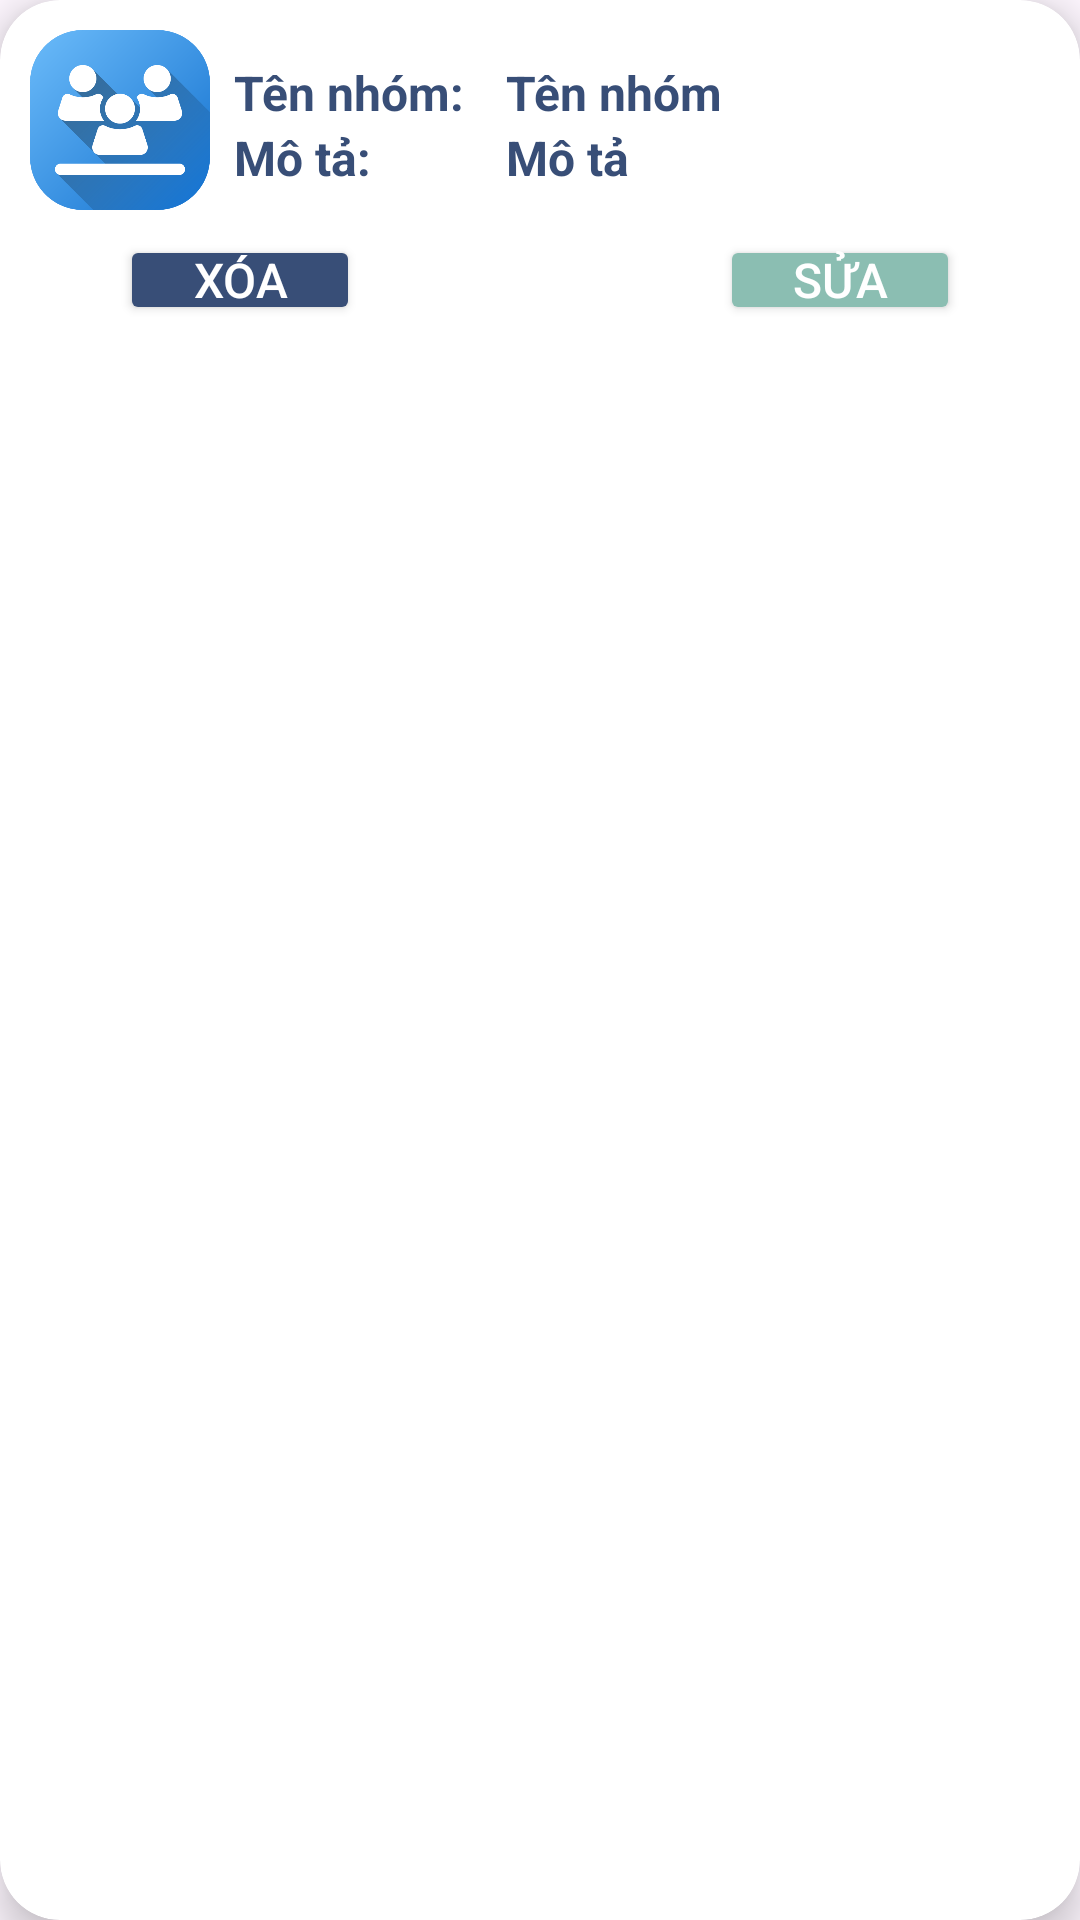

Layout XML and referenced resources for this Android screen:
<!-- AndroidManifest.xml: application theme Theme.App_quanly_danhbadienthoai -->
<!-- res/layout/recycler_item_group.xml -->
<?xml version="1.0" encoding="utf-8"?>
<androidx.cardview.widget.CardView
    xmlns:android="http://schemas.android.com/apk/res/android"
    android:layout_width="match_parent"
    android:layout_height="wrap_content"
    xmlns:app="http://schemas.android.com/apk/res-auto"
    android:id="@+id/recCardClass"
    android:layout_marginStart="12dp"
    android:layout_marginEnd="12dp"
    android:layout_marginHorizontal="10dp"
    android:layout_marginVertical="10dp"
    android:layout_marginBottom="5dp"
    app:cardCornerRadius="20dp"
    app:cardElevation="8dp">

    <RelativeLayout
        android:layout_width="match_parent"
        android:layout_height="match_parent"
        android:layout_margin= "10dp">


            <com.google.android.material.imageview.ShapeableImageView
                android:id="@+id/recImageGroup"
                android:layout_width="60dp"
                android:layout_height="60dp"
                android:scaleType="centerCrop"
                android:src="@drawable/img_1" />


        <Button
            android:id="@+id/btn_update_group"
            android:layout_width="80dp"
            android:layout_height="30dp"
            android:layout_below="@+id/tableLayout"
            android:layout_alignParentEnd="true"
            android:layout_marginTop="15dp"
            android:layout_marginEnd="30dp"
            android:backgroundTint="@color/Cambridge"
            android:padding="0dp"
            android:paddingHorizontal="15dp"
            android:text="SỬA"
            android:textColor="@color/white"
            android:textSize="16dp"
            app:cornerRadius="25dp" />

        <Button
            android:id="@+id/btn_update_delete_group"
            android:layout_width="80dp"
            android:layout_height="30dp"
            android:layout_below="@+id/tableLayout"
            android:layout_alignParentStart="true"
            android:layout_marginStart="30dp"
            android:layout_marginTop="15dp"
            android:backgroundTint="@color/YInMn_Blue"
            android:padding="0dp"
            android:paddingHorizontal="15dp"
            android:text="XÓA"
            android:textColor="@color/white"
            android:textSize="16dp"
            app:cornerRadius="25dp" />

        <TableLayout
            android:id="@+id/tableLayout"
            android:layout_width="match_parent"
            android:layout_height="wrap_content"
            android:layout_marginStart="8dp"
            android:layout_marginTop="10dp"
            android:layout_toEndOf="@+id/recImageGroup">

            <TableRow
                android:layout_width="match_parent"
                android:layout_height="match_parent">

                <TextView
                    android:layout_width="0dp"
                    android:layout_height="wrap_content"
                    android:layout_weight="1"
                    android:text="Tên nhóm:"
                    android:textColor="@color/YInMn_Blue"
                    android:textSize="16dp"
                    android:textStyle="bold" />

                <TextView
                    android:id="@+id/tv_name_group"
                    android:layout_width="0dp"
                    android:layout_height="wrap_content"
                    android:layout_weight="2"
                    android:text="Tên nhóm"
                    android:textColor="@color/YInMn_Blue"
                    android:textSize="16dp"
                    android:textStyle="bold" />
            </TableRow>

            <TableRow
                android:layout_width="match_parent"
                android:layout_height="match_parent">

                <TextView
                    android:layout_width="0dp"
                    android:layout_height="wrap_content"
                    android:layout_weight="1"
                    android:text="Mô tả:"
                    android:textColor="@color/YInMn_Blue"
                    android:textSize="16dp"
                    android:textStyle="bold" />

                <TextView
                    android:id="@+id/tv_dec_group"
                    android:layout_width="0dp"
                    android:layout_height="wrap_content"
                    android:layout_weight="2"
                    android:gravity="center_vertical"
                    android:text="Mô tả"
                    android:textColor="@color/YInMn_Blue"
                    android:textSize="16dp"
                    android:textStyle="bold" />
            </TableRow>
        </TableLayout>




    </RelativeLayout>
</androidx.cardview.widget.CardView>
<!-- resources referenced by this layout -->
<resources>
  <color name="Cambridge">#8bbeb2</color>
  <color name="YInMn_Blue">#384E77</color>
  <color name="white">#FFFFFFFF</color>
  <!-- drawable img_1: png bitmap (drawable, 29798 bytes) -->
  <style name="Theme.App_quanly_danhbadienthoai" parent="Base.Theme.App_quanly_danhbadienthoai" />
  <style name="Base.Theme.App_quanly_danhbadienthoai" parent="Theme.Material3.DayNight.NoActionBar">
          
           <item name="colorPrimary">@color/YInMn_Blue</item>
      </style>
</resources>
